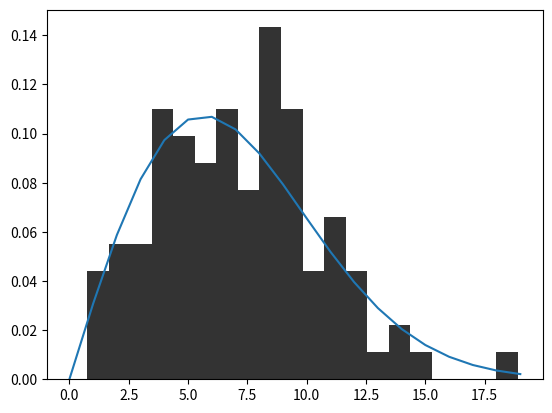

Source code (Python):
#Verificação Parcial - Variáveis Aleatórias
# [redacted]
# [redacted]

#Questão 10

#geracao de variavel aleatoria por distribuicao weibull

import matplotlib.pyplot as plt
import math
import numpy as np
from random import *
from scipy import stats
#Vetor vazio para armazenar os valores gerados
data = []
data_teo = []
#Número de gerações
N = 100
alfa = 8
beta = 2
#iniciação do plot
fig = plt.figure()
# simulação em N eventos
for i in range(N):
    U = random()
    #distribuicao de weibull
    X = alfa*(-math.log(U))**(1/beta)
    data.append(X)
#convertendo os dados em numpy array

#weibull teorico
for i in range(20):
    Y = (beta/alfa)*((i/alfa)**(beta-1))*np.exp(-(i/alfa)**beta)
    data_teo.append(Y)

array = np.array(data)
ax1 = fig.add_subplot()
plt.plot(data_teo)
ax1.hist(array, bins=20, color='k', alpha=0.8, density=True)
plt.show()